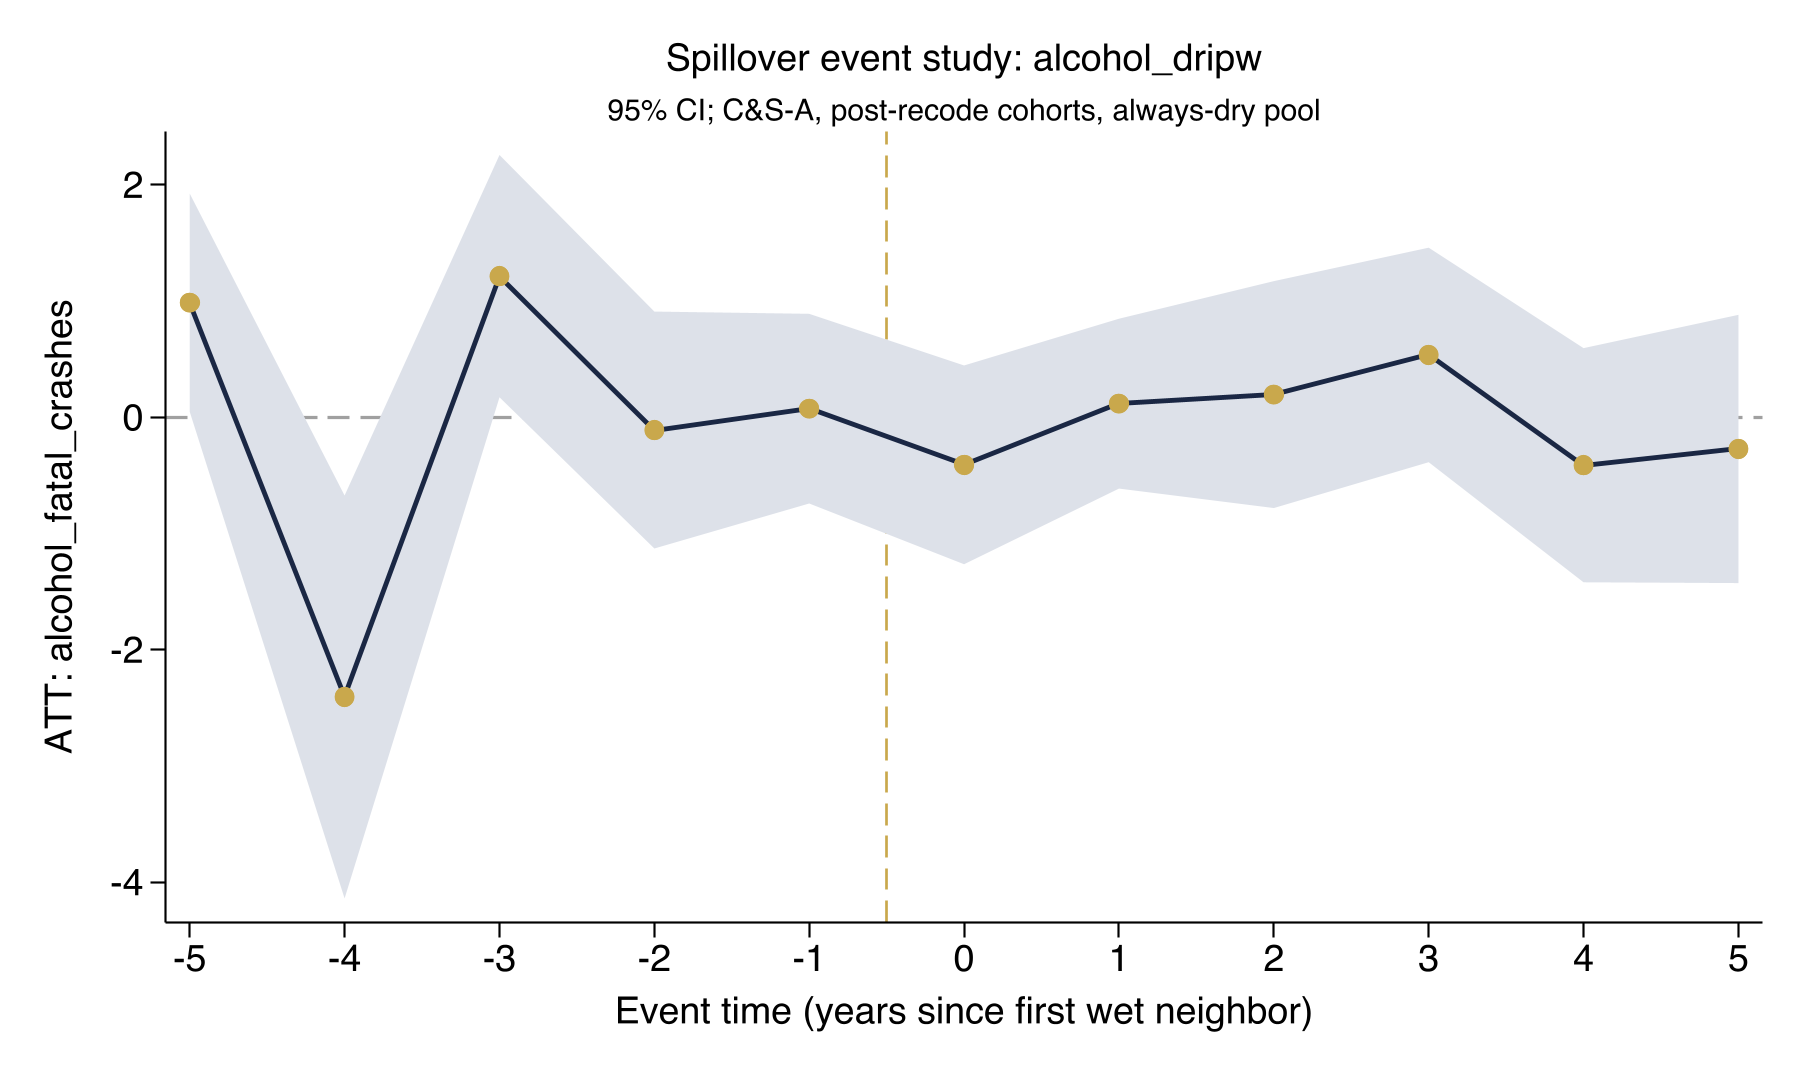

Values plotted in this chart, from the file beside it:
coef_name, coef, se
Pre_avg, -0.0494, 0.1133
Post_avg, -0.04194, 0.3582
Tm5, 0.9849, 0.479
Tm4, -2.407, 0.8844
Tm3, 1.213, 0.5318
Tm2, -0.1109, 0.5199
Tm1, 0.073, 0.4163
Tp0, -0.4103, 0.4363
Tp1, 0.1163, 0.3729
Tp2, 0.1942, 0.498
Tp3, 0.5352, 0.4708
Tp4, -0.4135, 0.5138
Tp5, -0.2735, 0.5887
